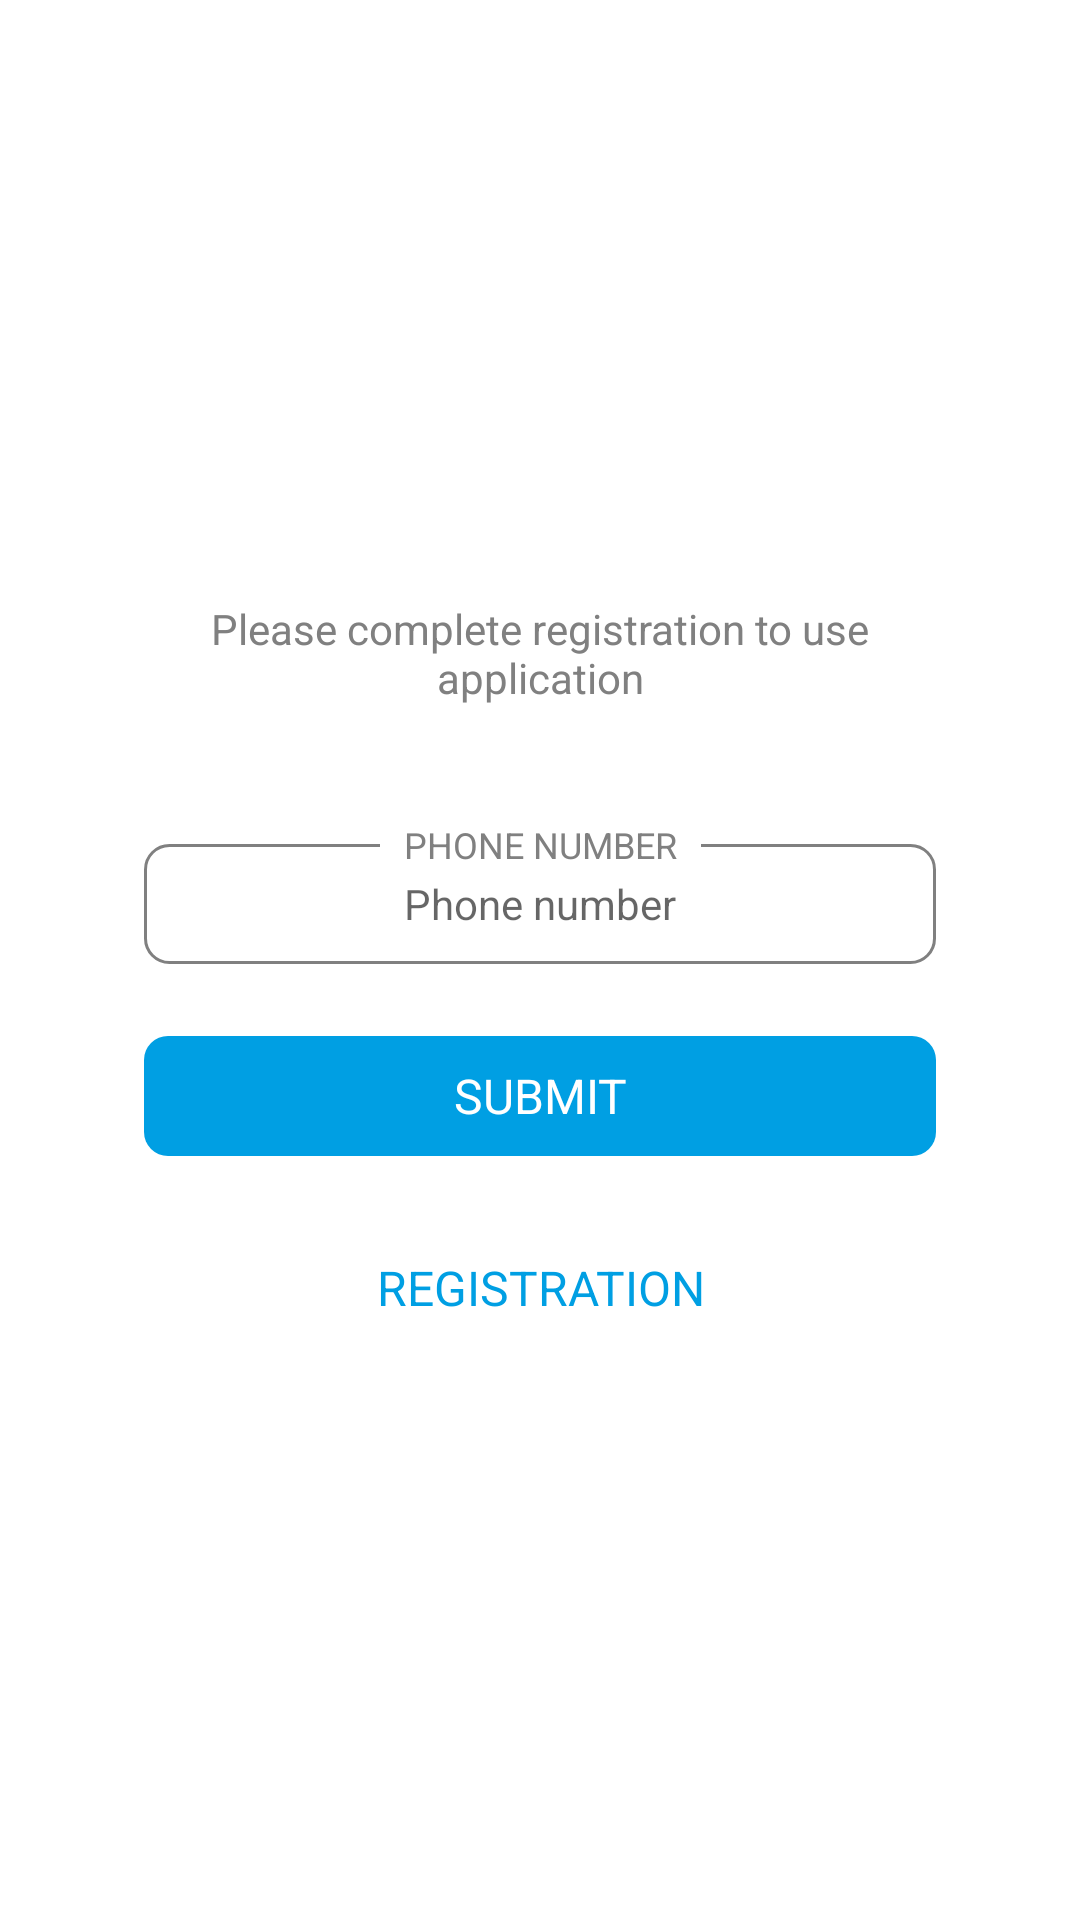

Reconstruct the res/layout file that produces this screen, plus the resources it refers to.
<!-- AndroidManifest.xml: application theme AppTheme -->
<!-- res/layout/registration_fragment.xml -->
<?xml version="1.0" encoding="utf-8"?>
<androidx.constraintlayout.widget.ConstraintLayout xmlns:android="http://schemas.android.com/apk/res/android"
    android:layout_width="match_parent"
    android:layout_height="match_parent"
    xmlns:tools="http://schemas.android.com/tools"
    xmlns:app="http://schemas.android.com/apk/res-auto"
    android:background="@android:color/white"
    tools:context=".ui.registration.RegistrationFragment">

    <ImageView
        android:id="@+id/imageView"
        android:layout_width="match_parent"
        android:layout_height="120dp"
        android:layout_marginTop="50dp"
        android:background="@drawable/waves"
        app:layout_constraintTop_toTopOf="parent"/>

    <TextView
        style="@style/RegistrationText"
        android:id="@+id/textView"
        android:layout_marginTop="30dp"
        android:text="@string/registration_title"
        app:layout_constraintTop_toBottomOf="@id/imageView"
        app:layout_constraintEnd_toEndOf="parent"
        app:layout_constraintStart_toStartOf="parent"/>

    <EditText
        style="@style/EmailEditText"
        android:id="@+id/editTextPhone"
        android:inputType="phone"
        android:autofillHints="@string/phone_number"
        android:hint="@string/phone_number"
        android:maxLength="10"
        android:layout_marginTop="46dp"
        app:layout_constraintTop_toBottomOf="@id/textView"
        app:layout_constraintEnd_toEndOf="parent"
        app:layout_constraintStart_toStartOf="parent"/>

    <TextView
        android:id="@+id/phoneEditTitle"
        style="@style/RegTitle"
        android:text="@string/phone_number"
        app:layout_constraintBottom_toTopOf="@+id/editTextPhone"
        app:layout_constraintEnd_toEndOf="@+id/editTextPhone"
        app:layout_constraintHorizontal_bias="0.5"
        app:layout_constraintStart_toStartOf="@+id/editTextPhone"
        app:layout_constraintTop_toTopOf="@+id/editTextPhone"
        app:layout_constraintVertical_bias="1.0" />

    <TextView
        android:id="@+id/errorText"
        style="@style/RegistrationText"
        android:layout_marginTop="16dp"
        android:text="@string/phone_error"
        android:textColor="@color/registration_error_color"
        android:visibility="gone"
        app:layout_constraintEnd_toEndOf="parent"
        app:layout_constraintHorizontal_bias="0.503"
        app:layout_constraintStart_toStartOf="parent"
        app:layout_constraintTop_toBottomOf="@+id/editTextPhone" />

    <View
        android:id="@+id/noErrorOffsetView"
        android:layout_width="match_parent"
        android:layout_height="8dp"
        app:layout_constraintTop_toBottomOf="@+id/errorText" />

    <Button
        android:id="@+id/submitButton"
        style="@style/SubmitButton"
        android:layout_marginTop="16dp"
        android:layout_centerHorizontal="true"
        android:text="@string/submit"
        app:layout_constraintTop_toBottomOf="@id/noErrorOffsetView"
        app:layout_constraintEnd_toEndOf="parent"
        app:layout_constraintStart_toStartOf="parent"/>

    <Button
        android:id="@+id/buttonRegistration"
        style="@style/SubmitButton"
        android:layout_marginTop="24dp"
        android:layout_centerHorizontal="true"
        android:text="Registration"
        android:background="@android:color/transparent"
        android:textColor="@color/colorAccent"
        app:layout_constraintTop_toBottomOf="@id/submitButton"
        app:layout_constraintEnd_toEndOf="parent"
        app:layout_constraintStart_toStartOf="parent"/>

</androidx.constraintlayout.widget.ConstraintLayout>
<!-- resources referenced by this layout -->
<resources>
  <color name="colorAccent">#009FE3</color>
  <color name="registration_error_color">#E02D2D</color>
  <string name="phone_error">Invalid phone number format</string>
  <string name="phone_number">Phone number</string>
  <string name="registration_title">Please complete registration to use application</string>
  <string name="submit">Submit</string>
  <style name="EmailEditText" parent="@style/Widget.AppCompat.EditText">
          <item name="android:textAllCaps">false</item>
          <item name="android:background">@drawable/registration_widget_normal_background</item>
          <item name="android:textAlignment">center</item>
          <item name="android:fontFamily">@string/font_family_regular</item>
          <item name="android:textColor">@android:color/black</item>
          <item name="android:layout_width">264dp</item>
          <item name="android:layout_height">40dp</item>
          <item name="android:textSize">14sp</item>
      </style>
  <style name="RegTitle" parent="@style/Widget.AppCompat.TextView">
          <item name="android:textAllCaps">true</item>
          <item name="android:layout_width">wrap_content</item>
          <item name="android:layout_height">wrap_content</item>
          <item name="android:background">@android:color/white</item>
          <item name="android:fontFamily">@string/font_family_regular</item>
          <item name="android:textColor">@color/registration_normal_color</item>
          <item name="android:layout_weight">10</item>
          <item name="android:paddingStart">8dp</item>
          <item name="android:paddingEnd">8dp</item>
          <item name="android:textSize">12sp</item>
      </style>
  <style name="RegistrationText" parent="@style/Widget.AppCompat.TextView">
          <item name="android:layout_width">264dp</item>
          <item name="android:layout_height">wrap_content</item>
          <item name="android:fontFamily">@string/font_family_regular</item>
          <item name="android:textColor">@color/registration_normal_color</item>
          <item name="android:gravity">center</item>
          <item name="android:textSize">14sp</item>
      </style>
  <style name="SubmitButton" parent="@style/Widget.AppCompat.Button.Borderless.Colored">
          <item name="android:textAllCaps">true</item>
          <item name="android:background">@drawable/submit_button_background</item>
          <item name="android:fontFamily">@string/font_family_regular</item>
          <item name="android:textColor">@android:color/white</item>
          <item name="android:layout_width">264dp</item>
          <item name="android:layout_height">40dp</item>
          <item name="android:textSize">16sp</item>
      </style>
  <style name="AppTheme" parent="Theme.AppCompat.Light.NoActionBar">
          
          <item name="colorPrimary">@color/colorPrimary</item>
          <item name="colorPrimaryDark">@color/colorPrimaryDark</item>
          <item name="colorAccent">@color/colorAccent</item>
          <item name="android:windowTranslucentStatus">true</item>
      </style>
  <!-- drawable registration_widget_normal_background (drawable) -->
  <?xml version="1.0" encoding="utf-8" ?>
  <selector xmlns:android="http://schemas.android.com/apk/res/android">
      <item>
          <shape android:shape="rectangle">
              <corners android:radius="8dp" />
              <stroke
                  android:color="@color/registration_normal_color"
                  android:width="1dp"/>
          </shape>
      </item>
  </selector>
  <string name="font_family_regular">sans-serif</string>
  <color name="registration_normal_color">#808080</color>
  <!-- drawable submit_button_background (drawable) -->
  <?xml version="1.0" encoding="utf-8" ?>
  <selector xmlns:android="http://schemas.android.com/apk/res/android">
      <item>
          <shape android:shape="rectangle">
              <corners android:radius="8dp" />
              <solid android:color="@color/colorAccent" />
          </shape>
      </item>
  </selector>
  <color name="colorPrimary">#008577</color>
  <color name="colorPrimaryDark">#00574B</color>
</resources>
